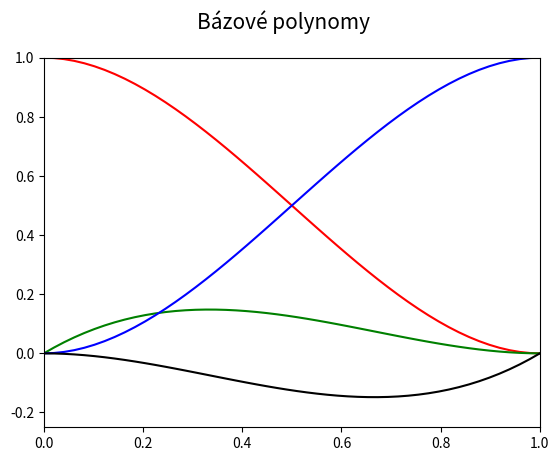

Write Python code to recreate this figure.
"""Bázové polynomy Hermitovy spline."""

import numpy as np
import matplotlib.pyplot as plt

# hodnoty parametru t
t = np.linspace(0, 1, 50)

# bázové polynomy
H = [2*t**3 - 3*t**2+1,
     t**3 - 2*t**2 + t,
     -2*t**3 + 3*t**2,
     t**3 - t**2]

# rozměry grafu při uložení: 640x480 pixelů
fig, ax = plt.subplots(1, figsize=(6.4, 4.8))

# titulek grafu
fig.suptitle('Bázové polynomy', fontsize=15)

# určení rozsahů na obou souřadných osách
ax.set_xlim(0, 1)
ax.set_ylim(-0.25, 1)

# bázové polynomy
ax.plot(t, H[0], 'r-')
ax.plot(t, H[1], 'g-')
ax.plot(t, H[2], 'b-')
ax.plot(t, H[3], 'k-')

# uložení grafu do rastrového obrázku
plt.savefig("hermite_basis.png")

# zobrazení grafu
plt.show()
